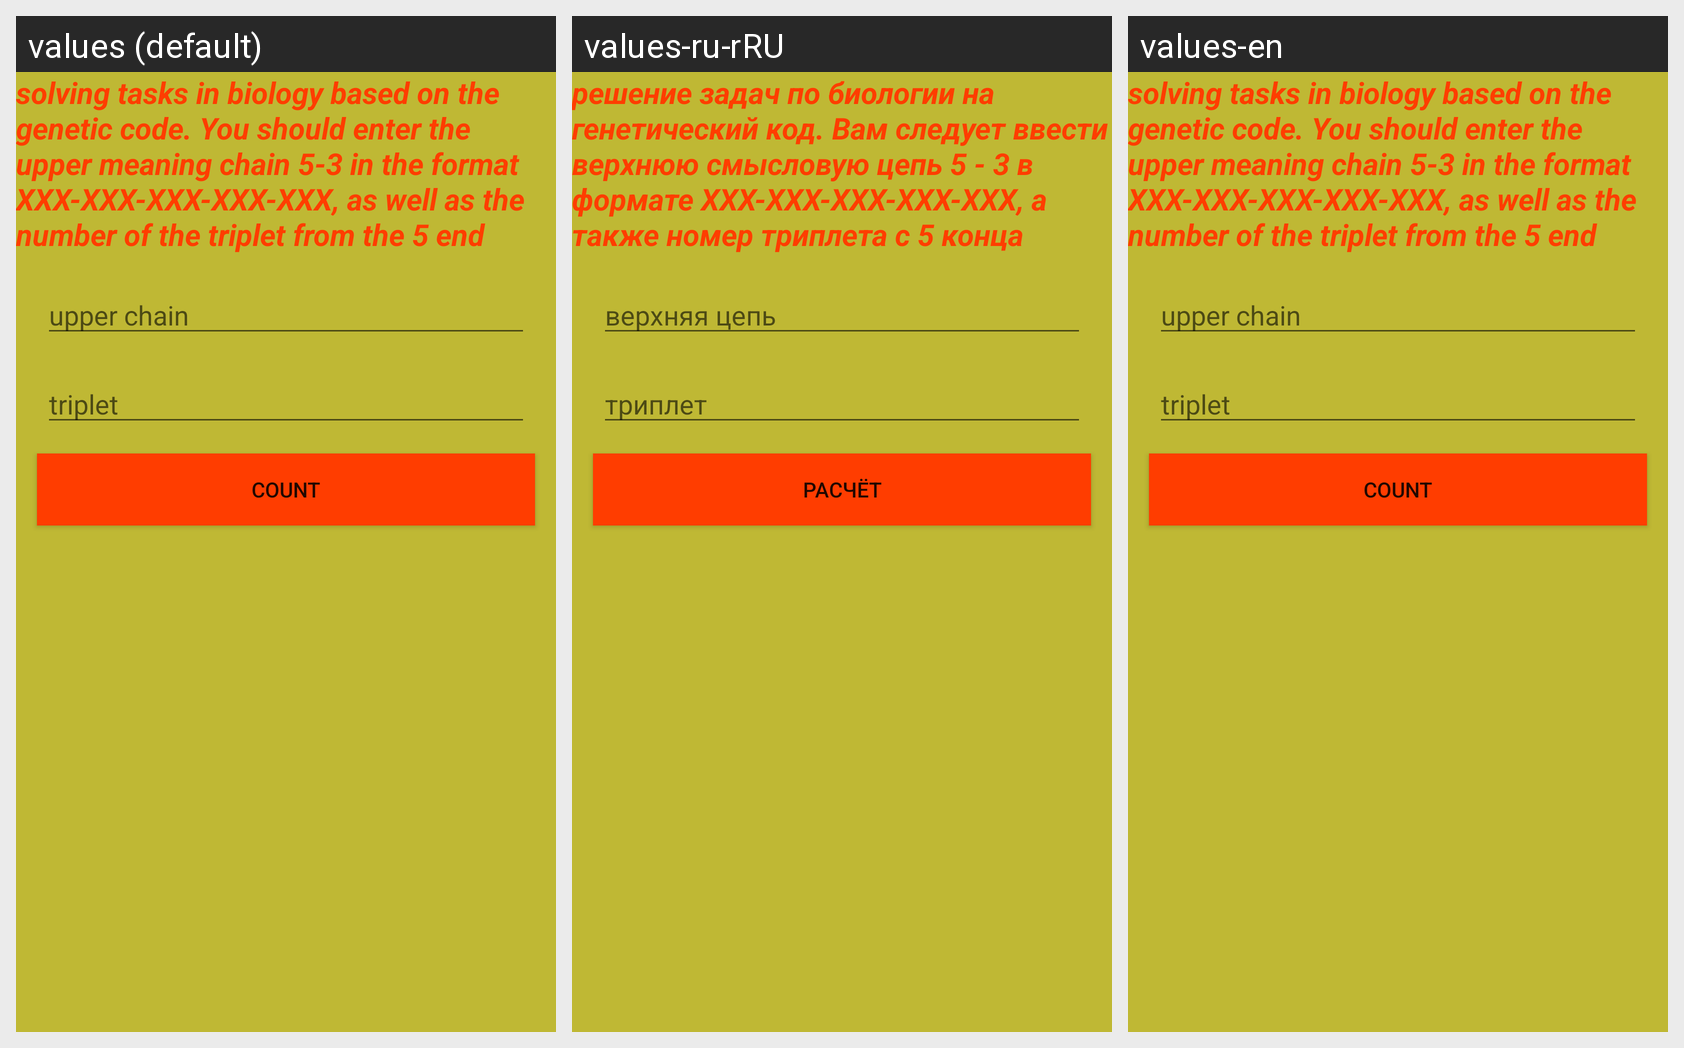

The Android screen above is rendered under several locales of the same app. Produce the string resources it draws, with the default and per-locale values.
Android screen res/layout/fragment_biology.xml rendered under 3 locales, left to right: values (default), values-ru-rRU, values-en. Device: Nexus 5 (rendered at 1080×1920; each locale shown at half size, 540×960, under a caption strip naming it); theme AppTheme.
Strings drawn on this screen, with the default value and each locale's value (text and hints the layout hard-codes, and strings that could not be matched under every locale, appear in the picture but are not listed):

bio_task
  values: solving tasks in biology based on the genetic code. You should enter the upper meaning chain 5-3 in the format XXX-XXX-XXX-XXX-XXX, as well as the number of the triplet from the 5 end
  values-ru-rRU: решение задач по биологии на генетический код. Вам следует ввести верхнюю смысловую цепь 5 - 3 в формате ХХХ-ХХХ-ХХХ-ХХХ-ХХХ, а также номер триплета с 5 конца 
  values-en: solving tasks in biology based on the genetic code. You should enter the upper meaning chain 5-3 in the format XXX-XXX-XXX-XXX-XXX, as well as the number of the triplet from the 5 end

up_chain
  values: upper chain
  values-ru-rRU: верхняя цепь
  values-en: upper chain

triplet
  values: triplet
  values-ru-rRU: триплет
  values-en: triplet

count
  values: count
  values-ru-rRU: расчёт
  values-en: count
